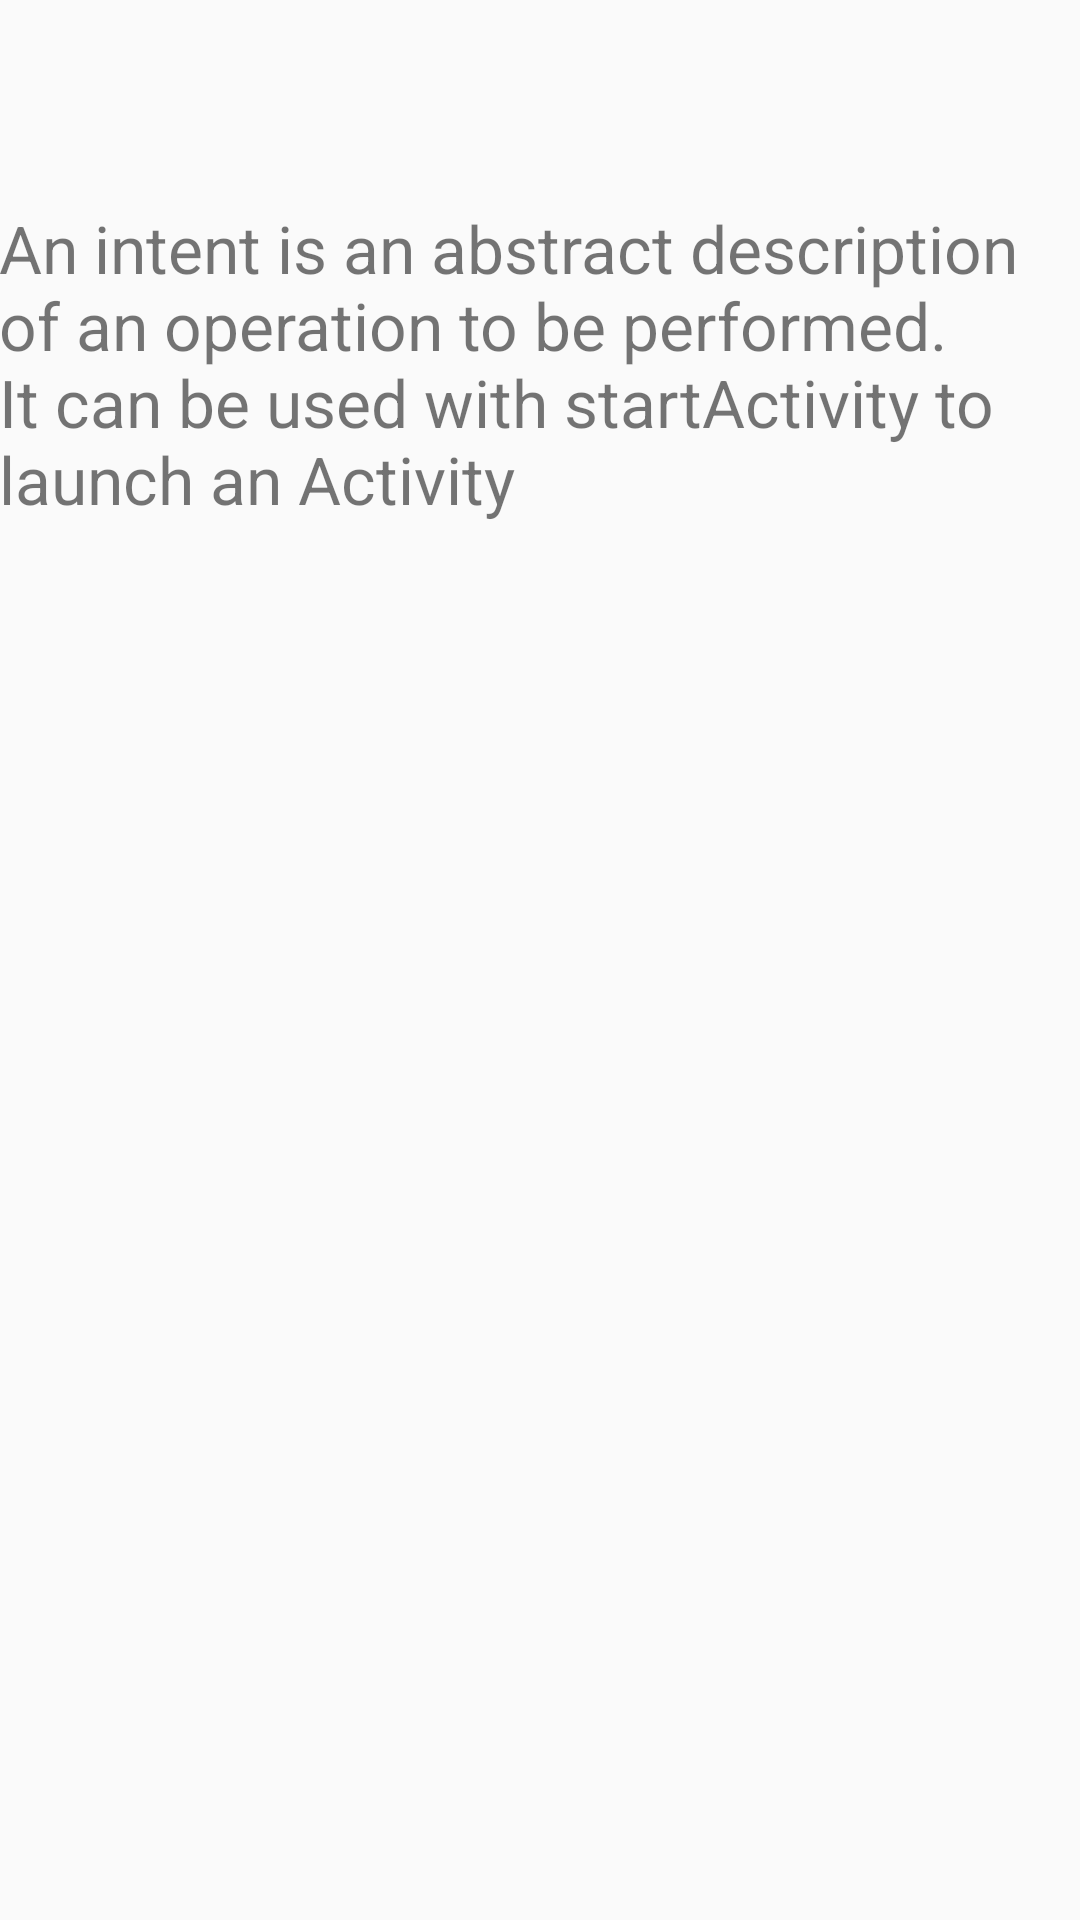

Reconstruct the res/layout file that produces this screen, plus the resources it refers to.
<!-- AndroidManifest.xml: application theme AppTheme -->
<!-- res/layout/activity_lesson05.xml -->
<?xml version="1.0" encoding="utf-8"?>
<RelativeLayout xmlns:android="http://schemas.android.com/apk/res/android"
    xmlns:tools="http://schemas.android.com/tools"
    android:id="@+id/activity_lesson05"
    android:layout_width="match_parent"
    android:layout_height="match_parent"
    android:paddingBottom="@dimen/activity_vertical_margin"
    android:paddingLeft="@dimen/activity_horizontal_margin"
    android:paddingRight="@dimen/activity_horizontal_margin"
    android:paddingTop="@dimen/activity_vertical_margin"
    tools:context="com.example.administrator.androidcourse.Course.Lesson05">

    <TextView
        android:text="@string/lesson_05"
        android:layout_width="wrap_content"
        android:layout_height="wrap_content"
        android:id="@+id/textView22"
        android:textSize="22sp"
        android:layout_alignParentTop="true"
        android:layout_alignParentStart="true"
        android:layout_marginTop="68dp" />
</RelativeLayout>
<!-- resources referenced by this layout -->
<resources>
  <string name="lesson_05">An intent is an abstract description of an operation to be performed.
          It can be used with startActivity to launch an Activity</string>
  <style name="AppTheme" parent="Theme.AppCompat.Light.DarkActionBar">
          
          <item name="colorPrimary">@color/colorPrimary</item>
          <item name="colorPrimaryDark">@color/colorPrimaryDark</item>
          <item name="colorAccent">@color/colorAccent</item>
      </style>
  <color name="colorPrimary">#3F51B5</color>
  <color name="colorPrimaryDark">#303F9F</color>
  <color name="colorAccent">#FF4081</color>
</resources>
